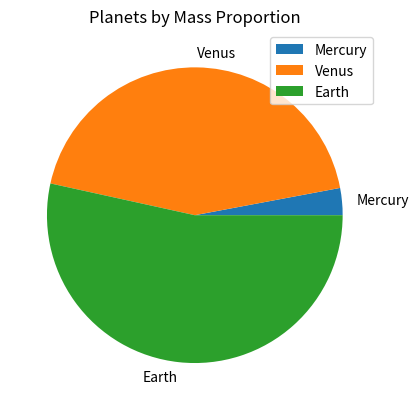

The matplotlib source for this figure:
"""
NCERT Supplementary Program - Unit 10: Plotting Data using Matplotlib

Demonstration using the pandas library

Adapted from NCERT-aligned Computer Science / Informatics Practices
coursework (Classes XI-XII). This file contains only the runnable
Python solution; the original NCERT exercise text is not reproduced.
"""
import pandas as pd
import matplotlib.pyplot as plt

df = pd.DataFrame(
    {'mass':   [0.330, 4.87, 5.97],
     'radius': [2439.7, 6051.8, 6378.1]},
    index=['Mercury','Venus','Earth'])
df.plot(kind='pie', y='mass',
        title='Planets by Mass Proportion')
plt.ylabel('')
plt.show()
